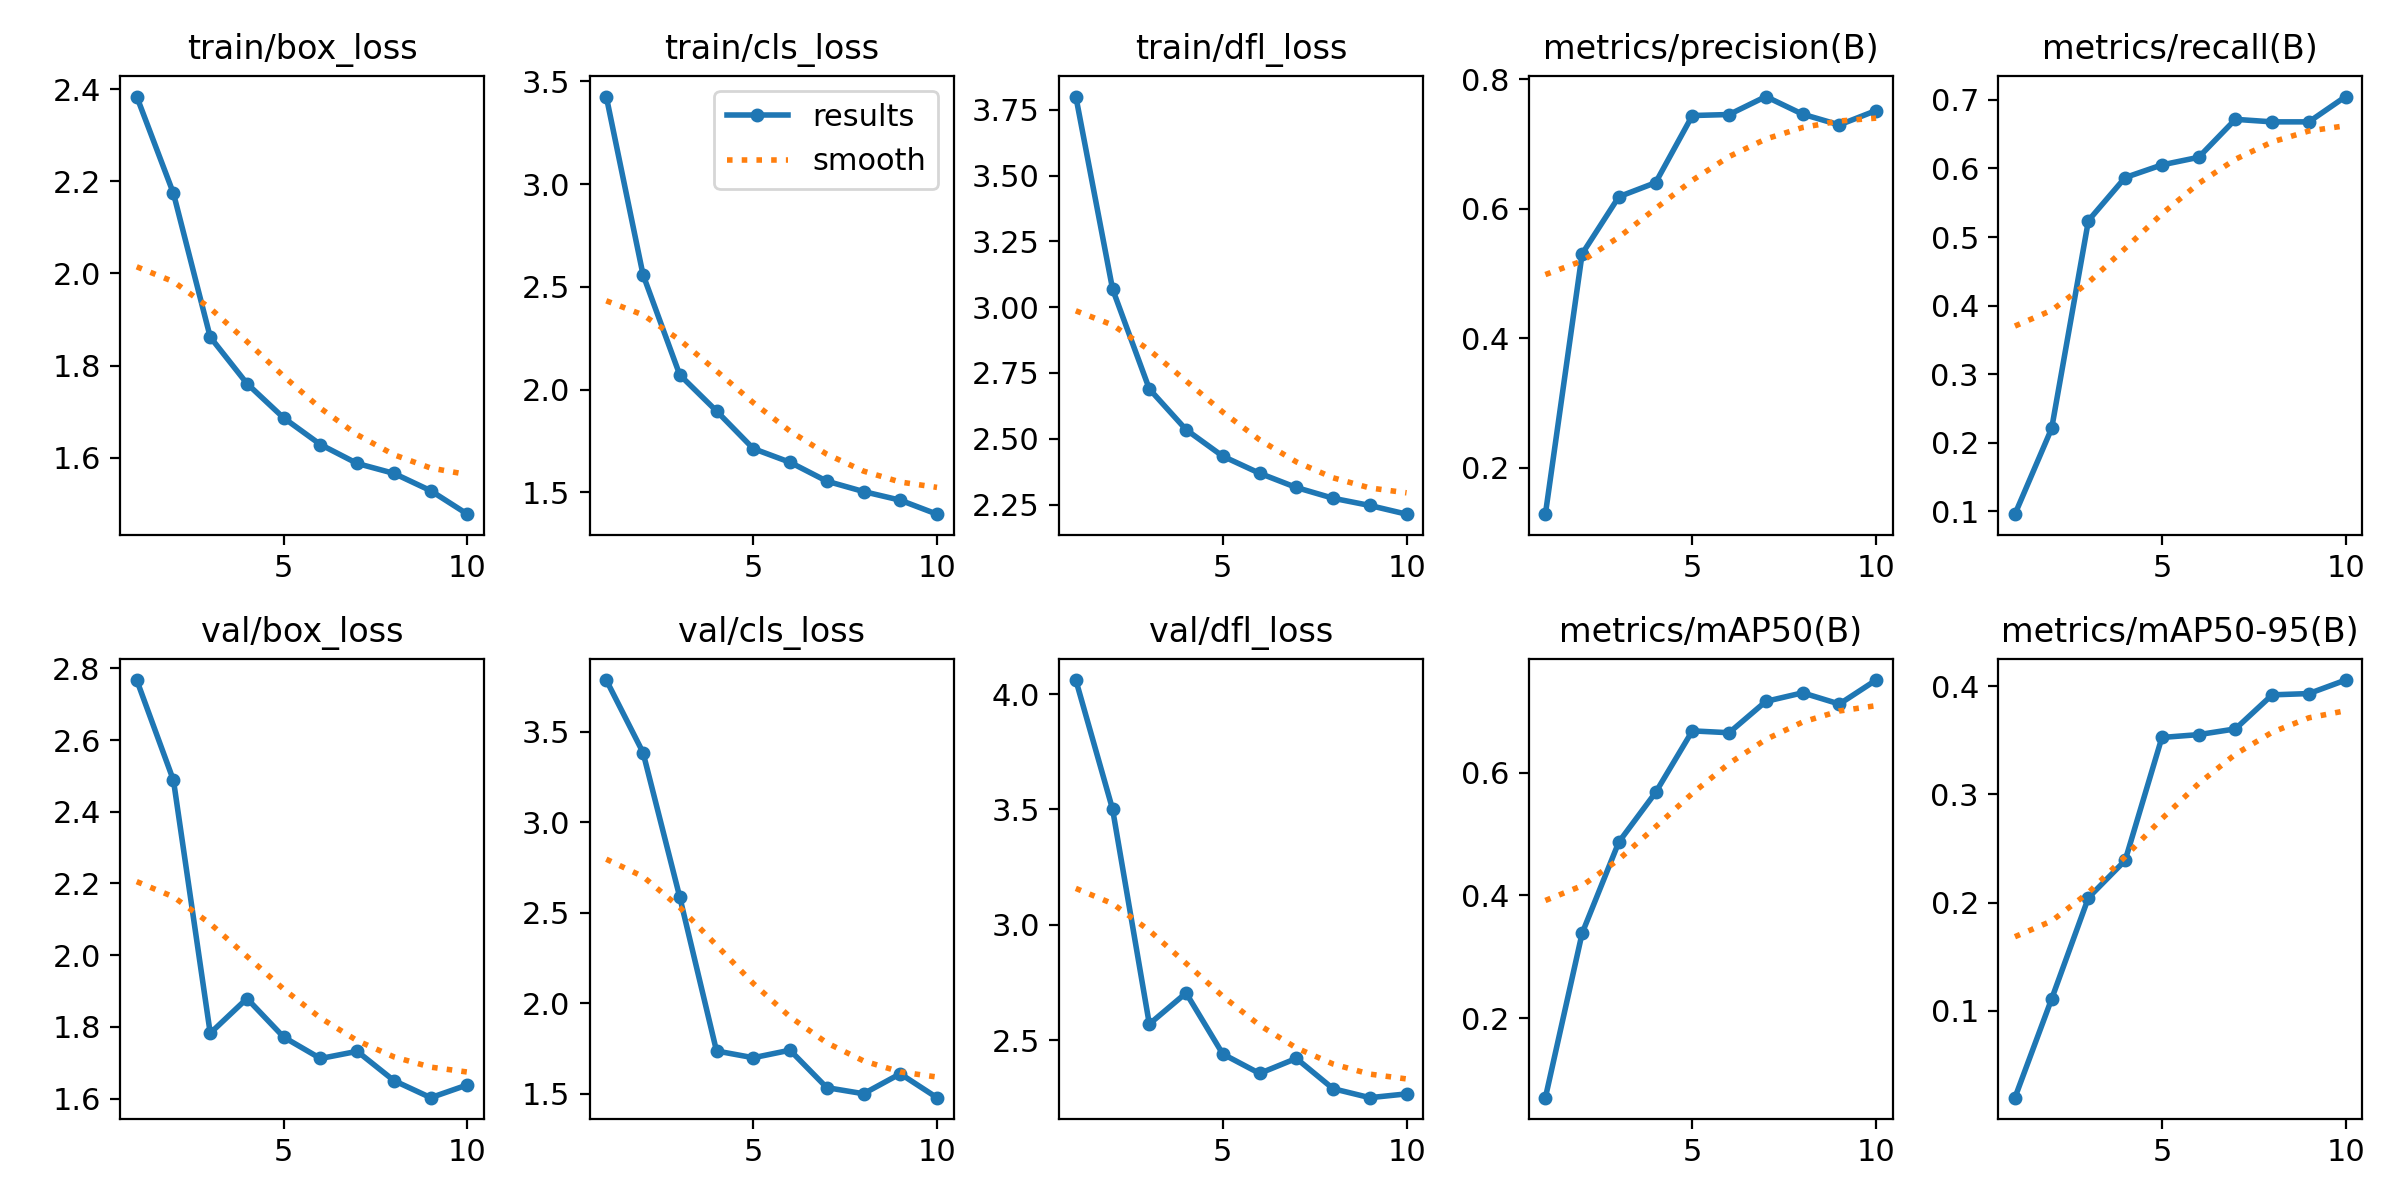

The table this chart was drawn from, first rows:
epoch, time, train/box_loss, train/cls_loss, train/dfl_loss, metrics/precision(B), metrics/recall(B), metrics/mAP50(B), metrics/mAP50-95(B), val/box_loss, val/cls_loss, val/dfl_loss, lr/pg0, lr/pg1, lr/pg2
1, 764.5, 2.384, 3.426, 3.8, 0.1287, 0.09594, 0.0709, 0.01987, 2.767, 3.787, 4.06, 0.0006638, 0.0006638, 0.0006638
2, 1570, 2.174, 2.559, 3.069, 0.5306, 0.221, 0.3385, 0.1112, 2.487, 3.386, 3.501, 0.001199, 0.001199, 0.001199
3, 2326, 1.862, 2.072, 2.689, 0.6188, 0.524, 0.487, 0.2046, 1.782, 2.587, 2.571, 0.001602, 0.001602, 0.001602
4, 3046, 1.761, 1.896, 2.535, 0.6405, 0.5867, 0.5676, 0.239, 1.879, 1.736, 2.705, 0.001406, 0.001406, 0.001406
5, 3662, 1.686, 1.713, 2.434, 0.7441, 0.6052, 0.6678, 0.3526, 1.771, 1.699, 2.441, 0.001208, 0.001208, 0.001208
6, 4216, 1.629, 1.646, 2.369, 0.7456, 0.6162, 0.6648, 0.3552, 1.712, 1.74, 2.357, 0.00101, 0.00101, 0.00101
7, 4761, 1.588, 1.555, 2.315, 0.7734, 0.6716, 0.7158, 0.3605, 1.732, 1.533, 2.422, 0.000812, 0.000812, 0.000812
8, 5393, 1.566, 1.504, 2.274, 0.7461, 0.6679, 0.7297, 0.3919, 1.65, 1.5, 2.291, 0.000614, 0.000614, 0.000614
9, 6021, 1.528, 1.462, 2.246, 0.7296, 0.6679, 0.7115, 0.3931, 1.603, 1.61, 2.252, 0.000416, 0.000416, 0.000416
10, 6654, 1.478, 1.394, 2.213, 0.7518, 0.7048, 0.7505, 0.4056, 1.638, 1.478, 2.268, 0.000218, 0.000218, 0.000218
